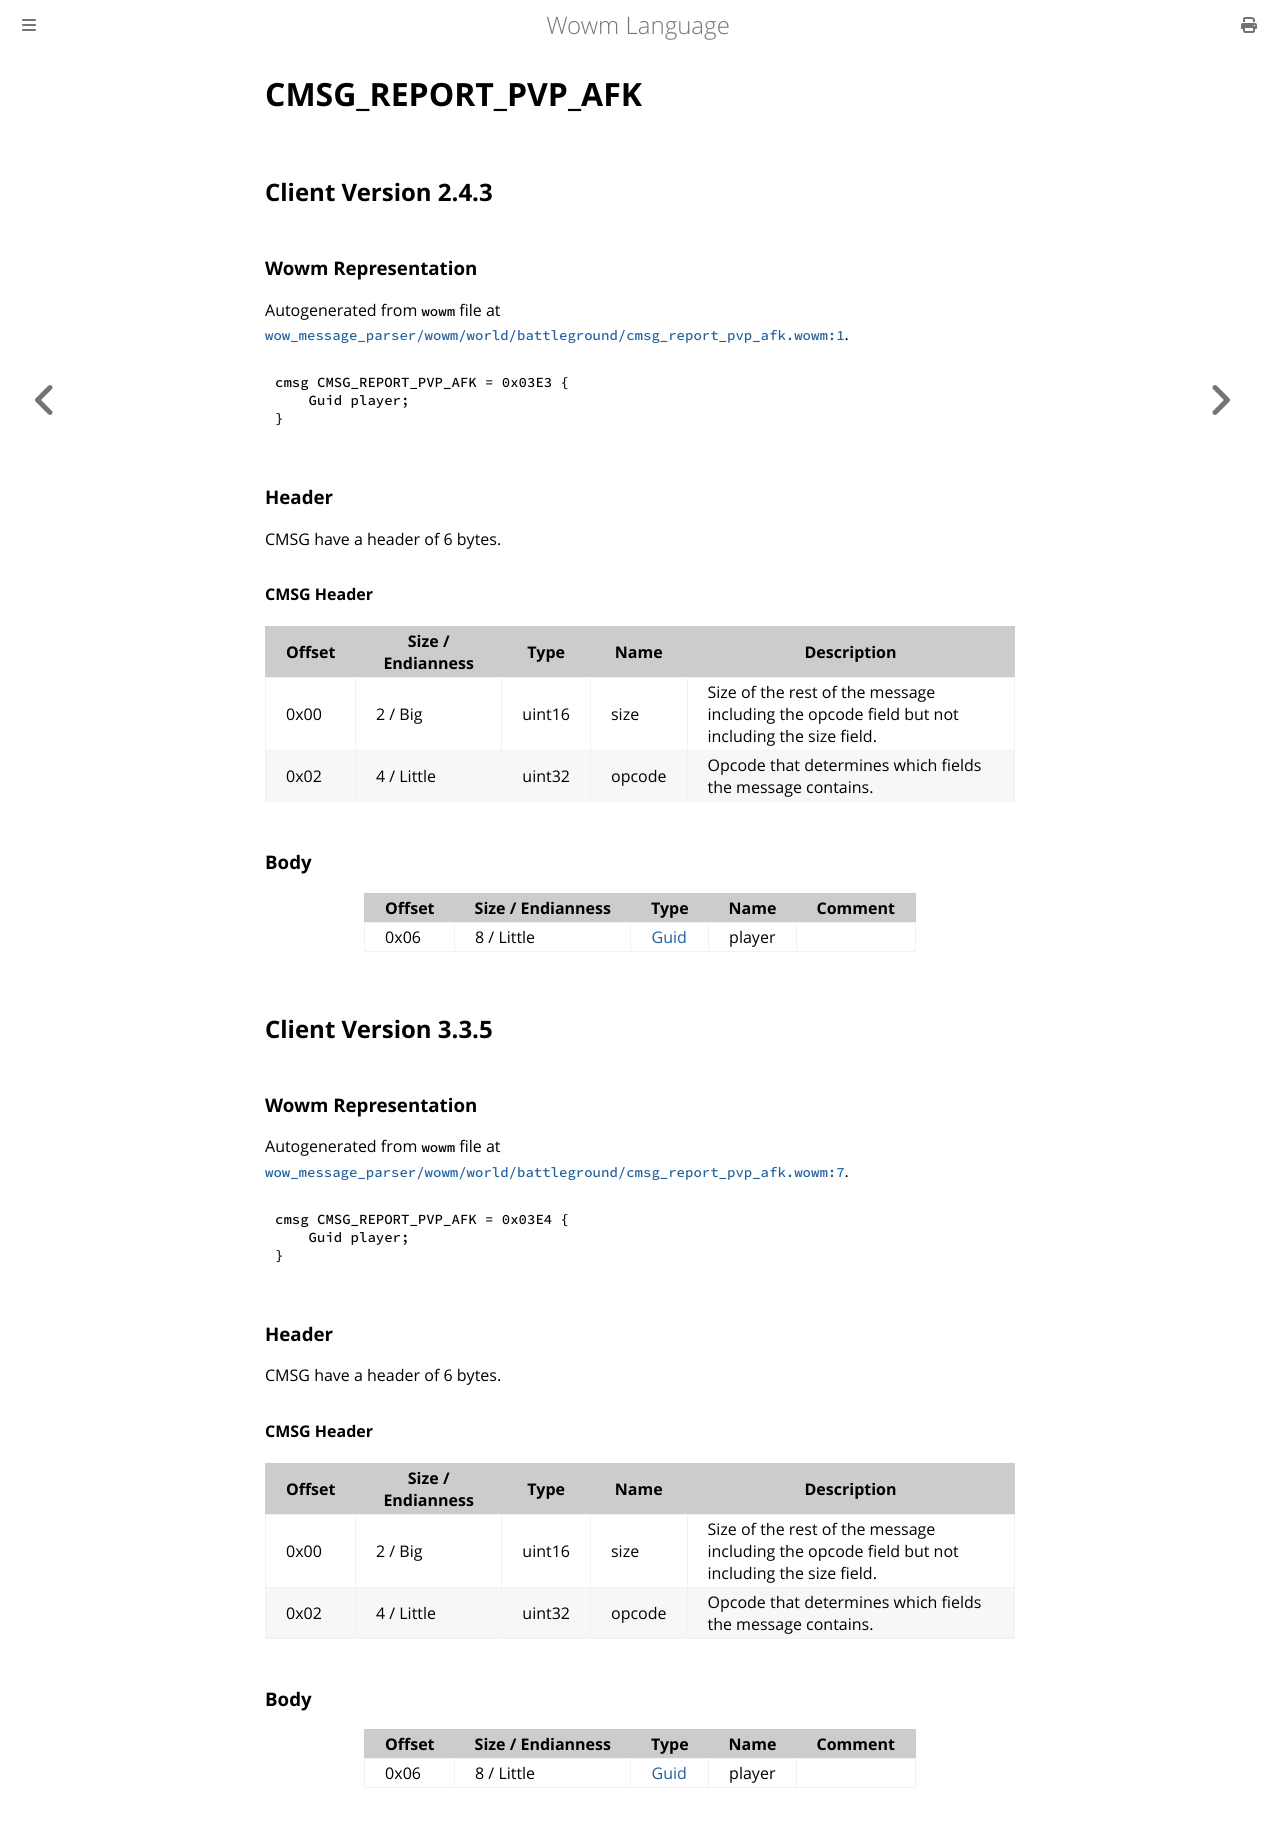

repository: gtker/wow_messages · page: docs/cmsg_report_pvp_afk.html · generator: mdbook

# CMSG_REPORT_PVP_AFK

## Client Version 2.4.3

### Wowm Representation

Autogenerated from `wowm` file at [`wow_message_parser/wowm/world/battleground/cmsg_report_pvp_afk.wowm:1`](https://github.com/gtker/wow_messages/tree/main/wow_message_parser/wowm/world/battleground/cmsg_report_pvp_afk.wowm#L1).
```rust,ignore
cmsg CMSG_REPORT_PVP_AFK = 0x03E3 {
    Guid player;
}
```
### Header

CMSG have a header of 6 bytes.

#### CMSG Header

| Offset | Size / Endianness | Type   | Name   | Description |
| ------ | ----------------- | ------ | ------ | ----------- |
| 0x00   | 2 / Big           | uint16 | size   | Size of the rest of the message including the opcode field but not including the size field.|
| 0x02   | 4 / Little        | uint32 | opcode | Opcode that determines which fields the message contains.|

### Body

| Offset | Size / Endianness | Type | Name | Comment |
| ------ | ----------------- | ---- | ---- | ------- |
| 0x06 | 8 / Little | [Guid](../types/packed-guid.md) | player |  |

## Client Version 3.3.5

### Wowm Representation

Autogenerated from `wowm` file at [`wow_message_parser/wowm/world/battleground/cmsg_report_pvp_afk.wowm:7`](https://github.com/gtker/wow_messages/tree/main/wow_message_parser/wowm/world/battleground/cmsg_report_pvp_afk.wowm#L7).
```rust,ignore
cmsg CMSG_REPORT_PVP_AFK = 0x03E4 {
    Guid player;
}
```
### Header

CMSG have a header of 6 bytes.

#### CMSG Header

| Offset | Size / Endianness | Type   | Name   | Description |
| ------ | ----------------- | ------ | ------ | ----------- |
| 0x00   | 2 / Big           | uint16 | size   | Size of the rest of the message including the opcode field but not including the size field.|
| 0x02   | 4 / Little        | uint32 | opcode | Opcode that determines which fields the message contains.|

### Body

| Offset | Size / Endianness | Type | Name | Comment |
| ------ | ----------------- | ---- | ---- | ------- |
| 0x06 | 8 / Little | [Guid](../types/packed-guid.md) | player |  |
